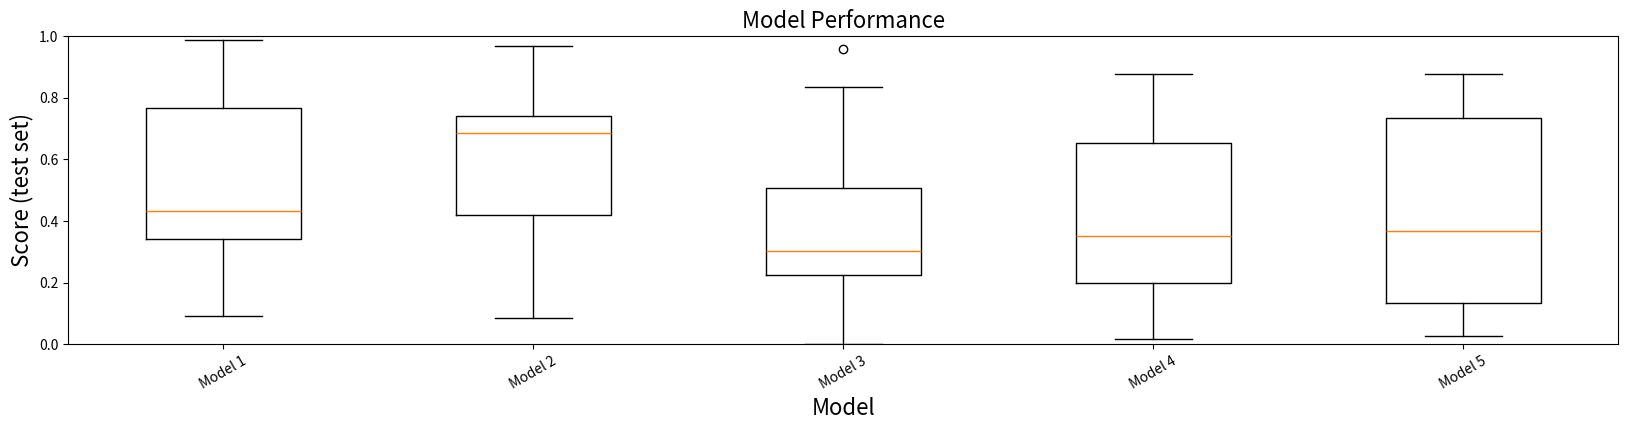
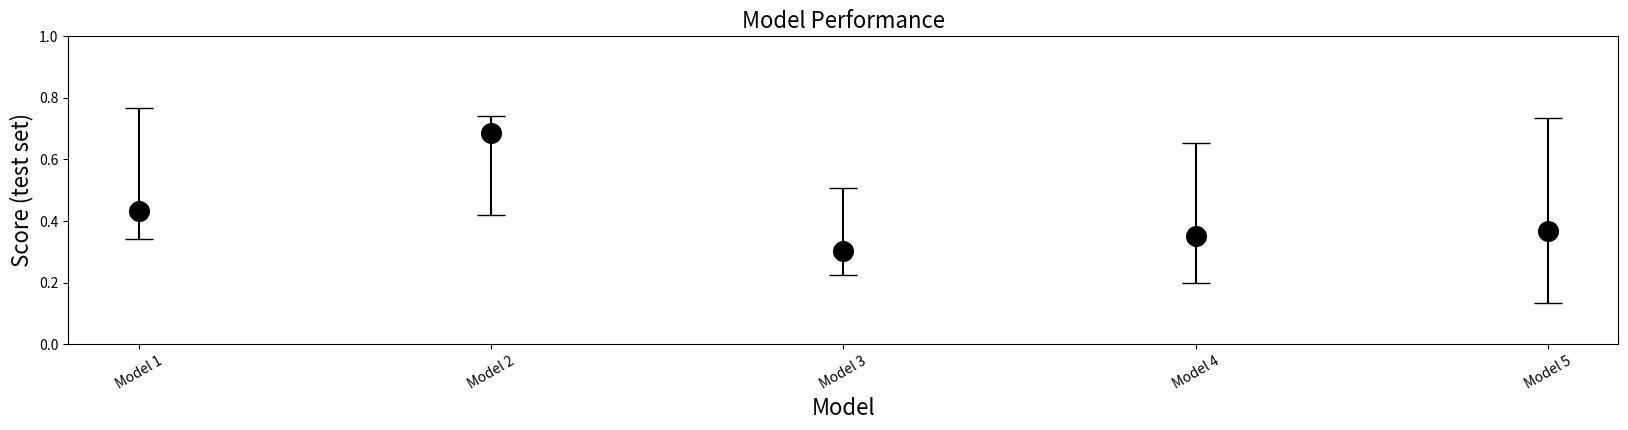

The script that saved these images, in order:
# -*- coding: utf-8 -*-
"""
Created on Tue Jun 18 11:26:25 2019

[redacted]
"""

import numpy as np
import matplotlib.pyplot as plt

connected = True
connected = False

#%%

Ndatapoints = 10 #number of datapoints in the test set
Nmodels = 5 #number of models trained

#matrix containing the data
#rows: test set datapoints
#columns: models
#each elements corresponds to the score (e.g. accuracy) of a model on a dataset
X = np.zeros((Ndatapoints,Nmodels),dtype='float')#initialize to zeros

np.random.seed(1)#set random seed for repeatability

#now generate artificial data, for the sake of plotting
for m in range(Ndatapoints):
    for d in range(Nmodels):
        X[m,d] = np.random.uniform(low=0,high=1)

#%% generate a plot of boxplots whose medians are connected by a line
        
figure_size = 4
fig, ax = plt.subplots(figsize=(figure_size*Nmodels,figure_size))
box_data = X
md = np.median(box_data,axis=0)#median

#ax.boxplot plots each column as a separate boxplot
bplots = ax.boxplot(box_data)

xticks = np.arange(Nmodels)+1

if connected == True:
    #make the boxplots transparent
    for key in bplots.keys():
        #print(key)
        for b in bplots[key]:
            b.set_alpha(0.2)
    #add a line that connects the medians of all boxplots
    ax.plot(xticks,md,marker='o',c='black',lw=5,markersize=15,label='median')
    xlab = 'Timepoint '
else:
    xlab = 'Model '

ax.set_ylabel('Score (test set)',{'fontsize':16})
ax.set_xlabel('Model',{'fontsize':16})
ax.set_title('Model Performance',{'fontsize':16})
ax.set_ylim(0,1)

#generate the xtick labels
xtick_labels = []
for m in xticks:
    xtick_labels.append(xlab+str(m))
ax.set_xticklabels(xtick_labels,rotation = 30, ha='center',fontsize=10)

#save the figure to disk
if connected == True:
    plt.savefig('model_boxplots_connected.png',dpi=200,bbox_inches='tight')
else:
    plt.savefig('model_boxplots.png',dpi=200,bbox_inches='tight')

#%% redo the same plot without the boxplots
# only plot a line for the medians, along with error-bars for interquantile range

figure_size = 4
fig, ax = plt.subplots(figsize=(figure_size*Nmodels,figure_size))
box_data = X
xticks = np.arange(Nmodels)+1

md = np.median(box_data,axis=0)
yerr = np.zeros((2,Nmodels))
for m in range(Nmodels):
    #plt.errorbar needs the difference between the percentile and the median
    #lower errorbar: 25th percentile
    yerr[0,m]=md[m]-np.percentile(X[:,m],25)#lower errorbar
    #upper errorbar: 75th percentile
    yerr[1,m]=np.percentile(X[:,m],75)-md[m]

#plot the errorbars
ax.errorbar(xticks,md,yerr,capsize=10,fmt='none',c='black')
#fmt='none' to only plot the errorbars

#plot the (optional) connecting line
if connected == True:
    ax.plot(xticks,md,marker='o',c='black',lw=5,markersize=15,label='median')
    xlab = 'Timepoint '
else:
    ax.scatter(xticks,md,marker='o',c='black',s=200)
    xlab = 'Model '

ax.set_ylabel('Score (test set)',{'fontsize':16})
ax.set_xlabel('Model',{'fontsize':16})
ax.set_title('Model Performance',{'fontsize':16})
ax.set_ylim(0,1)

ax.set_xticks(xticks)
#generate the xtick labels
xtick_labels = []
for m in xticks:
    xtick_labels.append(xlab+str(m))
ax.set_xticklabels(xtick_labels,rotation = 30, ha='center',fontsize=10)

if connected == True:
    plt.savefig('model_errorbars_connected.png',dpi=200,bbox_inches='tight')
else:
    plt.savefig('model_errorbars.png',dpi=200,bbox_inches='tight')

















